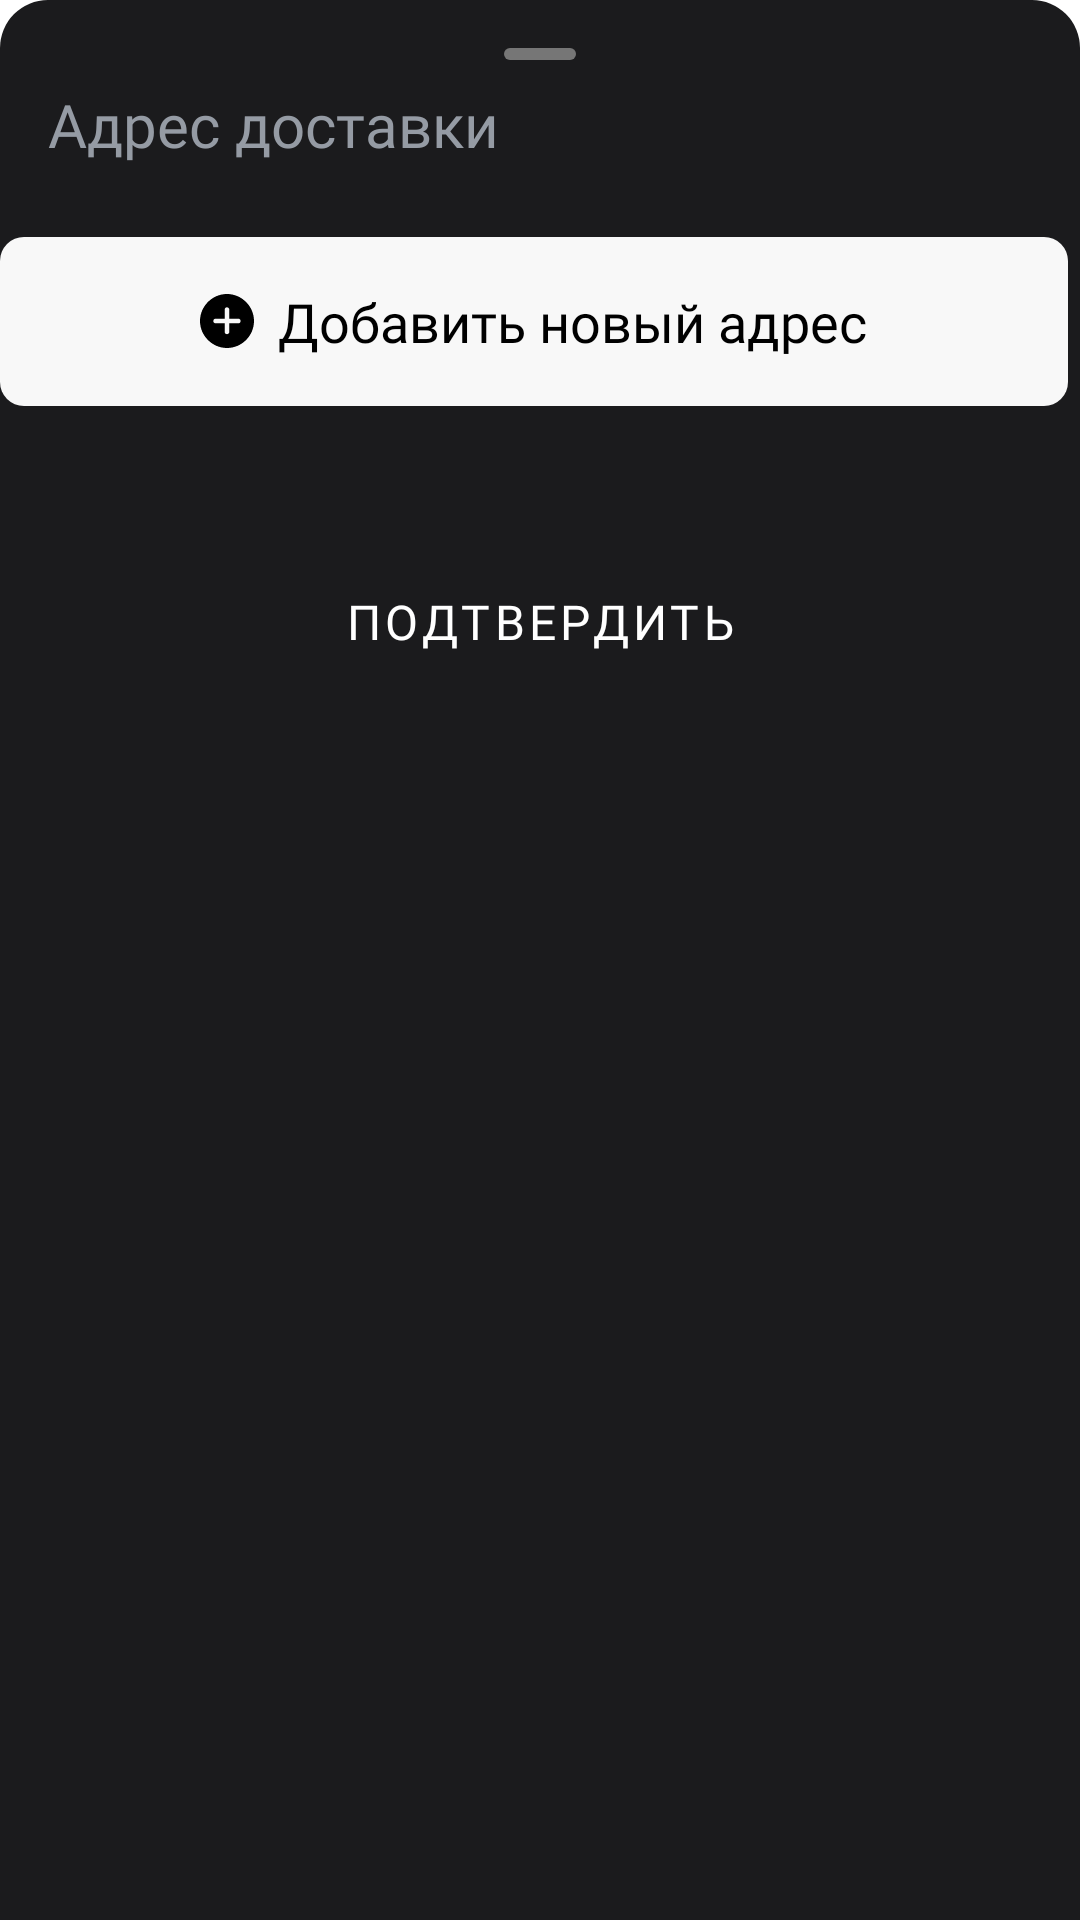

This screen was rendered from an Android layout file. Write that file and the resources it references.
<!-- AndroidManifest.xml: fallback theme Theme.MaterialComponents.DayNight.NoActionBar -->
<!-- res/layout/layout_saved_addresses_sheet.xml -->
<?xml version="1.0" encoding="utf-8"?>
<androidx.core.widget.NestedScrollView xmlns:android="http://schemas.android.com/apk/res/android"
    xmlns:app="http://schemas.android.com/apk/res-auto"
    xmlns:tools="http://schemas.android.com/tools"
    android:layout_width="match_parent"
    android:layout_height="match_parent"
    android:background="@drawable/bg_rounded_bottom_sheet">

    <FrameLayout
        android:layout_width="match_parent"
        android:layout_height="match_parent">

        <LinearLayout
            android:id="@+id/dataContainer"
            android:layout_width="match_parent"
            android:layout_height="match_parent"
            android:layout_marginBottom="48dp"
            android:orientation="vertical">

            <LinearLayout
                android:layout_width="match_parent"
                android:layout_height="wrap_content"
                android:orientation="vertical"
                android:paddingBottom="8dp"
                tools:ignore="UselessParent">

                <View
                    android:id="@+id/dismiss"
                    android:layout_width="24dp"
                    android:layout_height="4dp"
                    android:layout_gravity="center_horizontal"
                    android:layout_marginTop="16dp"
                    android:background="@drawable/bg_bottom_sheet_dismiss" />

                <TextView
                    android:id="@+id/dateBornTv"
                    android:layout_width="wrap_content"
                    android:layout_height="wrap_content"
                    android:layout_marginStart="16dp"
                    android:layout_marginTop="8dp"
                    android:layout_marginEnd="16dp"
                    android:fontFamily="@font/tt_norms_regular"
                    android:text="@string/address_add_new_sheet_title"
                    android:textColor="#959ba4"
                    android:textSize="20sp" />

            </LinearLayout>

            <androidx.recyclerview.widget.RecyclerView
                android:id="@+id/addressesRv"
                android:layout_width="match_parent"
                android:layout_height="wrap_content" />

            <LinearLayout
                android:id="@+id/addNewAddressContainer"
                android:layout_width="match_parent"
                android:layout_height="wrap_content"
                android:layout_marginTop="16dp"
                android:layout_marginEnd="4dp"
                android:background="@drawable/round_angle_background_8_grey"
                android:gravity="center"
                android:orientation="horizontal"
                android:padding="16dp">

                <ImageView
                    android:layout_width="wrap_content"
                    android:layout_height="wrap_content"
                    app:srcCompat="@drawable/ic_add_new_address"
                    tools:ignore="ContentDescription" />

                <TextView
                    android:layout_width="wrap_content"
                    android:layout_height="wrap_content"
                    android:layout_marginStart="8dp"
                    android:fontFamily="@font/tt_norms_regular"
                    android:gravity="center_horizontal"
                    android:text="@string/address_add_new_btn"
                    android:textColor="@color/black"
                    android:textSize="18sp" />

            </LinearLayout>

            <Button
                android:id="@+id/btnConfirm"
                style="@style/Widget.MaterialComponents.Button.UnelevatedButton"
                android:layout_width="match_parent"
                android:layout_height="wrap_content"
                android:layout_gravity="bottom"
                android:layout_marginStart="12dp"
                android:layout_marginTop="48dp"
                android:layout_marginEnd="12dp"
                android:fontFamily="@font/tt_norms_medium"
                android:paddingStart="20dp"
                android:paddingTop="12dp"
                android:paddingEnd="20dp"
                android:paddingBottom="12dp"
                android:text="@string/address_confirm_adding_new"
                android:textColor="@color/white"
                android:textSize="16sp"
                app:backgroundTint="@color/accent"
                app:cornerRadius="16dp" />
        </LinearLayout>

        <ProgressBar
            android:id="@+id/progress"
            android:layout_width="wrap_content"
            android:layout_height="wrap_content"
            android:layout_gravity="center"
            android:layout_marginTop="64dp"
            android:visibility="gone" />

    </FrameLayout>

</androidx.core.widget.NestedScrollView>
<!-- resources referenced by this layout -->
<resources>
  <color name="accent">#333333</color>
  <color name="black">#000000</color>
  <color name="white">#FFFFFF</color>
  <!-- drawable bg_bottom_sheet_dismiss (drawable) -->
  <?xml version="1.0" encoding="utf-8"?>
  <shape xmlns:android="http://schemas.android.com/apk/res/android"
      android:shape="rectangle">
  
      <solid android:color="#767676" />
  
      <corners android:radius="2dp" />
  
  </shape>
  <!-- drawable bg_rounded_bottom_sheet (drawable) -->
  <?xml version="1.0" encoding="utf-8"?>
  <shape xmlns:android="http://schemas.android.com/apk/res/android"
      android:shape="rectangle">
      <corners
          android:topLeftRadius="16dp"
          android:topRightRadius="16dp" />
      <solid android:color="@color/primary" />
  </shape>
  <!-- drawable ic_add_new_address (drawable) -->
  <vector xmlns:android="http://schemas.android.com/apk/res/android"
      android:width="18dp"
      android:height="18dp"
      android:viewportWidth="18"
      android:viewportHeight="18">
    <path
        android:pathData="M9,18C13.9147,18 18,13.9235 18,9C18,4.0853 13.9059,0 8.9912,0C4.0676,0 0,4.0853 0,9C0,13.9235 4.0765,18 9,18ZM8.9735,13.3941C8.4794,13.3941 8.2147,13.0324 8.2147,12.5206L8.2147,9.7765L5.3206,9.7765C4.8,9.7765 4.4382,9.5029 4.4382,9.0176C4.4382,8.5147 4.7735,8.2324 5.3206,8.2324L8.2147,8.2324L8.2147,5.3118C8.2147,4.8 8.4794,4.4382 8.9735,4.4382C9.4676,4.4382 9.7676,4.7824 9.7676,5.3118L9.7676,8.2324L12.6706,8.2324C13.2088,8.2324 13.5441,8.5147 13.5441,9.0176C13.5441,9.5029 13.1912,9.7765 12.6706,9.7765L9.7676,9.7765L9.7676,12.5206C9.7676,13.05 9.4676,13.3941 8.9735,13.3941Z"
        android:strokeWidth="1"
        android:fillColor="#000000"
        android:fillType="nonZero"
        android:strokeColor="#00000000"/>
  </vector>
  <!-- drawable round_angle_background_8_grey (drawable) -->
  <?xml version="1.0" encoding="utf-8"?>
  <shape xmlns:android="http://schemas.android.com/apk/res/android"
      android:shape="rectangle">
      <solid android:color="@color/grey_bg" />
      <corners android:radius="8dp" />
  </shape>
  <string name="address_add_new_btn">Добавить новый адрес</string>
  <string name="address_add_new_sheet_title">Адрес доставки</string>
  <string name="address_confirm_adding_new">Подтвердить</string>
  <color name="primary">#1b1b1d</color>
  <color name="grey_bg">#f8f8f8</color>
</resources>
